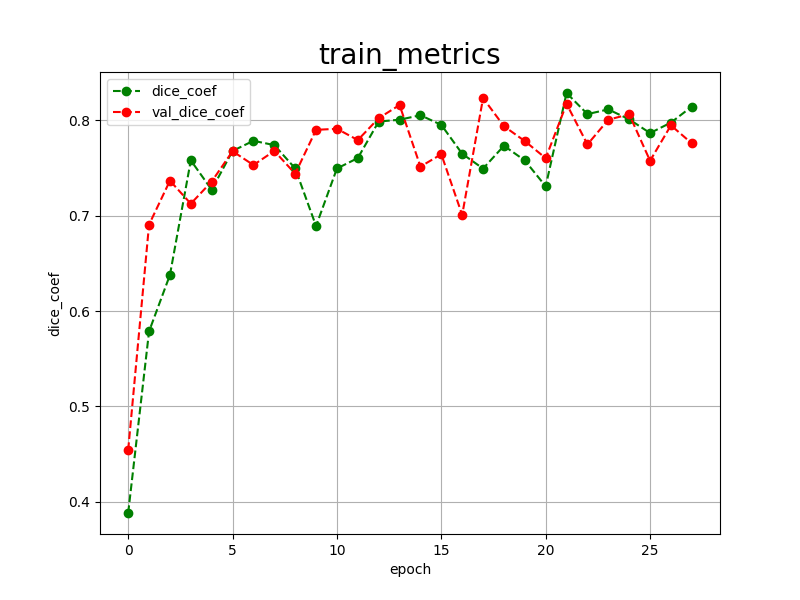

Source data for this figure (header and first rows):
epoch, dice_coef, val_dice_coef, 
0, 0.3884, 0.4544
1, 0.5787, 0.6906
2, 0.6378, 0.7366
3, 0.7579, 0.7125
4, 0.7271, 0.7357
5, 0.7678, 0.7675
6, 0.7784, 0.7530
7, 0.7739, 0.7678
8, 0.7495, 0.7439
9, 0.6891, 0.7899
10, 0.7494, 0.7910
11, 0.7603, 0.7792
12, 0.7986, 0.8021
13, 0.8005, 0.8159
14, 0.8052, 0.7514
15, 0.7951, 0.7643
16, 0.7648, 0.7007
17, 0.7493, 0.8232
18, 0.7732, 0.7937
19, 0.7578, 0.7781
20, 0.7307, 0.7602
21, 0.8285, 0.8171
22, 0.8064, 0.7746
23, 0.8113, 0.8005
24, 0.8009, 0.8062
25, 0.7865, 0.7575
26, 0.7975, 0.7946
27, 0.8143, 0.7757
